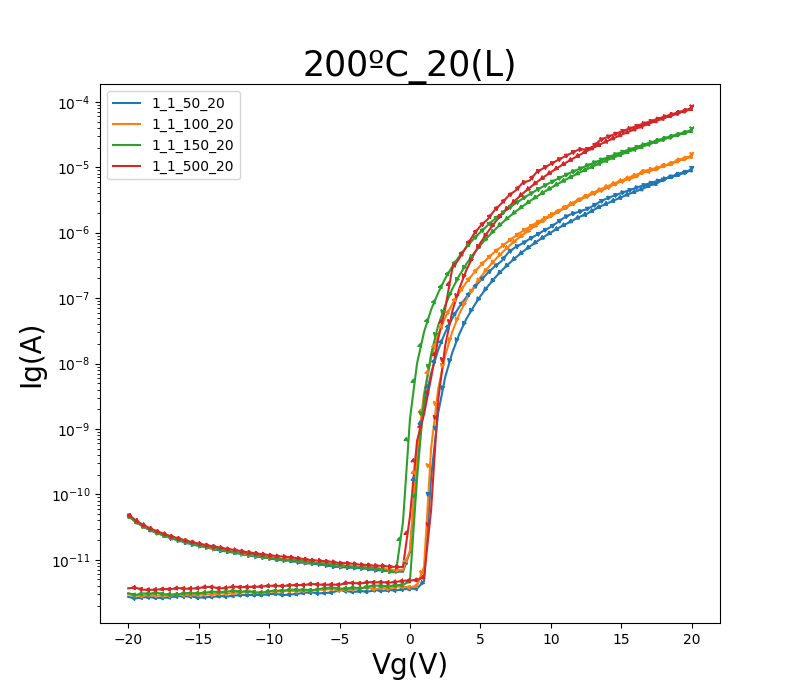

Values plotted in this chart, from the file beside it:
GateI, GateV, DrainI
46.2047E-12, -20.0000E+0, 49.4013E-12
47.5966E-12, -19.5000E+0, 40.7157E-12
48.8575E-12, -19.0000E+0, 34.7414E-12
52.7913E-12, -18.5000E+0, 30.6394E-12
51.5203E-12, -18.0000E+0, 27.5136E-12
53.5882E-12, -17.5000E+0, 25.0871E-12
54.3851E-12, -17.0000E+0, 23.0354E-12
54.0119E-12, -16.5000E+0, 21.4639E-12
53.5075E-12, -16.0000E+0, 19.9588E-12
54.5465E-12, -15.5000E+0, 18.7335E-12
51.6515E-12, -15.0000E+0, 17.7192E-12
59.0554E-12, -14.5000E+0, 16.8114E-12
56.2310E-12, -14.0000E+0, 16.1261E-12
51.9339E-12, -13.5000E+0, 15.4158E-12
57.7845E-12, -13.0000E+0, 14.6718E-12
52.6804E-12, -12.5000E+0, 14.2131E-12
55.8074E-12, -12.0000E+0, 13.5695E-12
55.6460E-12, -11.5000E+0, 13.0169E-12
54.0320E-12, -11.0000E+0, 12.5999E-12
54.8794E-12, -10.5000E+0, 12.2262E-12
55.5249E-12, -10.0000E+0, 11.7836E-12
55.6157E-12, -9.5000E+0, 11.4018E-12
56.3218E-12, -9.0000E+0, 11.1787E-12
54.7987E-12, -8.5000E+0, 10.9712E-12
61.2443E-12, -8.0000E+0, 10.5784E-12
64.6437E-12, -7.5000E+0, 10.2654E-12
61.1737E-12, -7.0000E+0, 9.8725E-12
65.0976E-12, -6.5000E+0, 9.7223E-12
58.7629E-12, -6.0000E+0, 9.5058E-12
61.3351E-12, -5.5000E+0, 9.2973E-12
62.7473E-12, -5.0000E+0, 8.9019E-12
65.3397E-12, -4.5000E+0, 8.8833E-12
63.3324E-12, -4.0000E+0, 8.6844E-12
63.8973E-12, -3.5000E+0, 8.3880E-12
61.9000E-12, -3.0000E+0, 8.3352E-12
66.4997E-12, -2.5000E+0, 8.1066E-12
65.4305E-12, -2.0000E+0, 8.1137E-12
63.4534E-12, -1.5000E+0, 7.8740E-12
61.7689E-12, -1.0000E+0, 7.7906E-12
63.6451E-12, -500.0000E-3, 7.7746E-12
61.8193E-12, 000.0000E-3, 46.8723E-12
68.9106E-12, 500.0000E-3, 656.5932E-12
66.0156E-12, 1.0000E+0, 1.6940E-9
92.2522E-12, 1.5000E+0, 6.0728E-9
63.4635E-12, 2.0000E+0, 23.7643E-9
175.2794E-12, 2.5000E+0, 69.4444E-9
67.4782E-12, 3.0000E+0, 282.1424E-9
69.7579E-12, 3.5000E+0, 404.6772E-9
72.1586E-12, 4.0000E+0, 609.0110E-9
41.1312E-12, 4.5000E+0, 930.9181E-9
15.4104E-12, 5.0000E+0, 1.2706E-6
76.5364E-12, 5.5000E+0, 1.5952E-6
70.3328E-12, 6.0000E+0, 2.2015E-6
79.9358E-12, 6.5000E+0, 2.8169E-6
81.0958E-12, 7.0000E+0, 3.6669E-6
102.1981E-12, 7.5000E+0, 4.4261E-6
55.1921E-12, 8.0000E+0, 5.7893E-6
89.2462E-12, 8.5000E+0, 6.2798E-6
19.1324E-12, 9.0000E+0, 8.4757E-6
65.2691E-12, 9.5000E+0, 9.7340E-6
... 102 more rows
